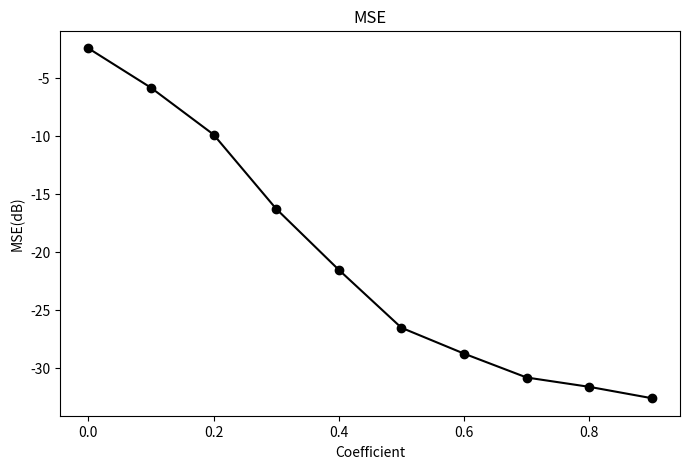
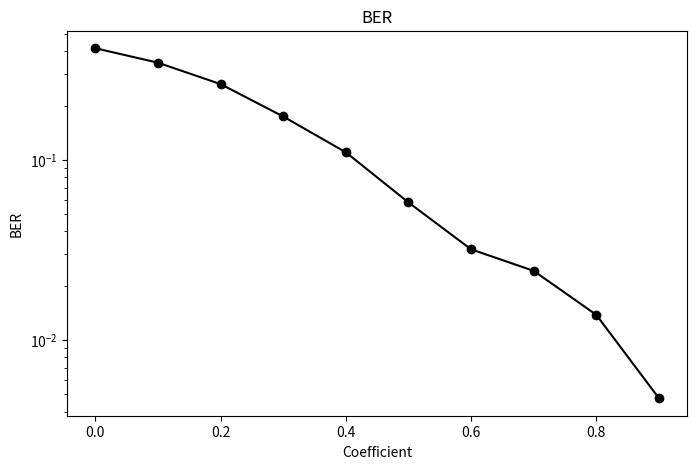
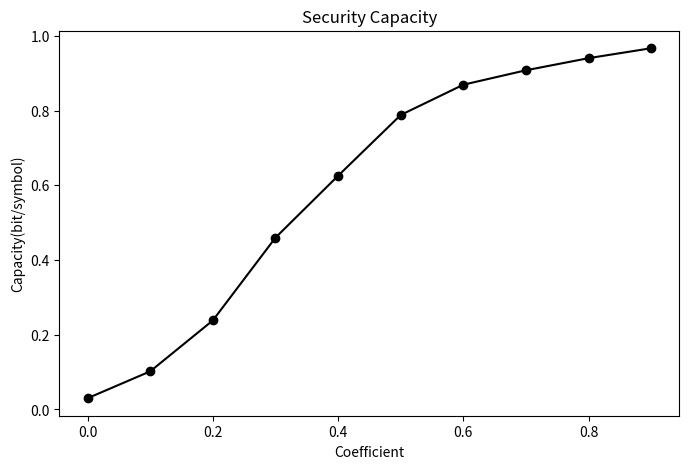

Write the Python code that produced these figures, in order.
# -*- coding: utf-8 -*-

import matplotlib.pyplot as plt
from numpy import array

coef = [i/10.0 for i in range(10)]

bob_MSE = array([ -2.45290821,  -5.85291662,  -9.88914197, -16.287057  ,
       -21.54394295, -26.53668777, -28.76593104, -30.82421968,
       -31.62807819, -32.60874924])

eva_MSE = array([ 2.93583439,  3.05925014,  3.10111479,  3.00732457,  3.04731222,
        2.97133053,  2.94995532,  2.98458993,  3.03755737,  3.08137099])

bob_BER = array([ 0.41597164,  0.34577206,  0.26304622,  0.17382353,  0.11      ,
        0.05795693,  0.03182248,  0.02415966,  0.01377101,  0.00474265])

eva_BER = array([ 0.49184349,  0.49372899,  0.49047269,  0.49397584,  0.49328782,
        0.49162815,  0.49192752,  0.49403361,  0.49440651,  0.49454832])

SC = array([ 0.02994025,  0.10189222,  0.23826628,  0.45980933,  0.62558674,
        0.78838822,  0.86946024,  0.90811329,  0.94055577,  0.96716032])

plt.figure(figsize=(8,5))
plt.plot(coef,bob_MSE,'ko-')
plt.xlabel('Coefficient')
plt.ylabel('MSE(dB)')
plt.title('MSE')

plt.figure(figsize=(8,5))
plt.semilogy(coef,bob_BER,'ko-')
plt.xlabel('Coefficient')
plt.ylabel('BER')
plt.title('BER')

plt.figure(figsize=(8,5))
plt.plot(coef,SC,'ko-')
plt.xlabel('Coefficient')
plt.ylabel('Capacity(bit/symbol)')
plt.title('Security Capacity')